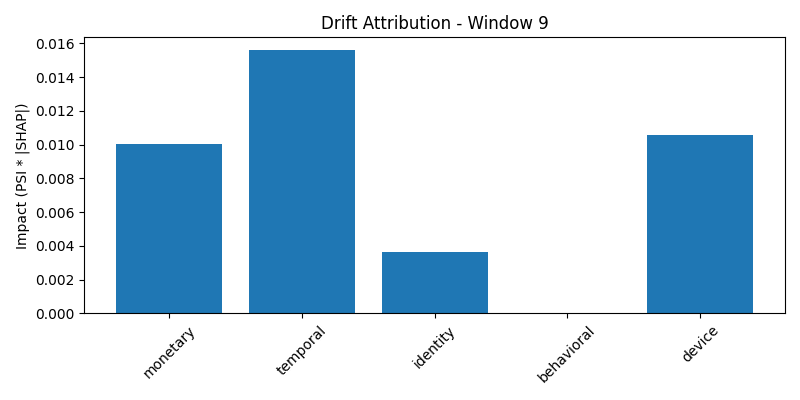

The file beside this chart, header and first rows:
group, impact, normalized_impact
monetary, 0.01006, 0.2521
temporal, 0.01558, 0.3905
identity, 0.003636, 0.09114
behavioral, 3.9159426596906436e-05, 0.0009816
device, 0.01058, 0.2653
